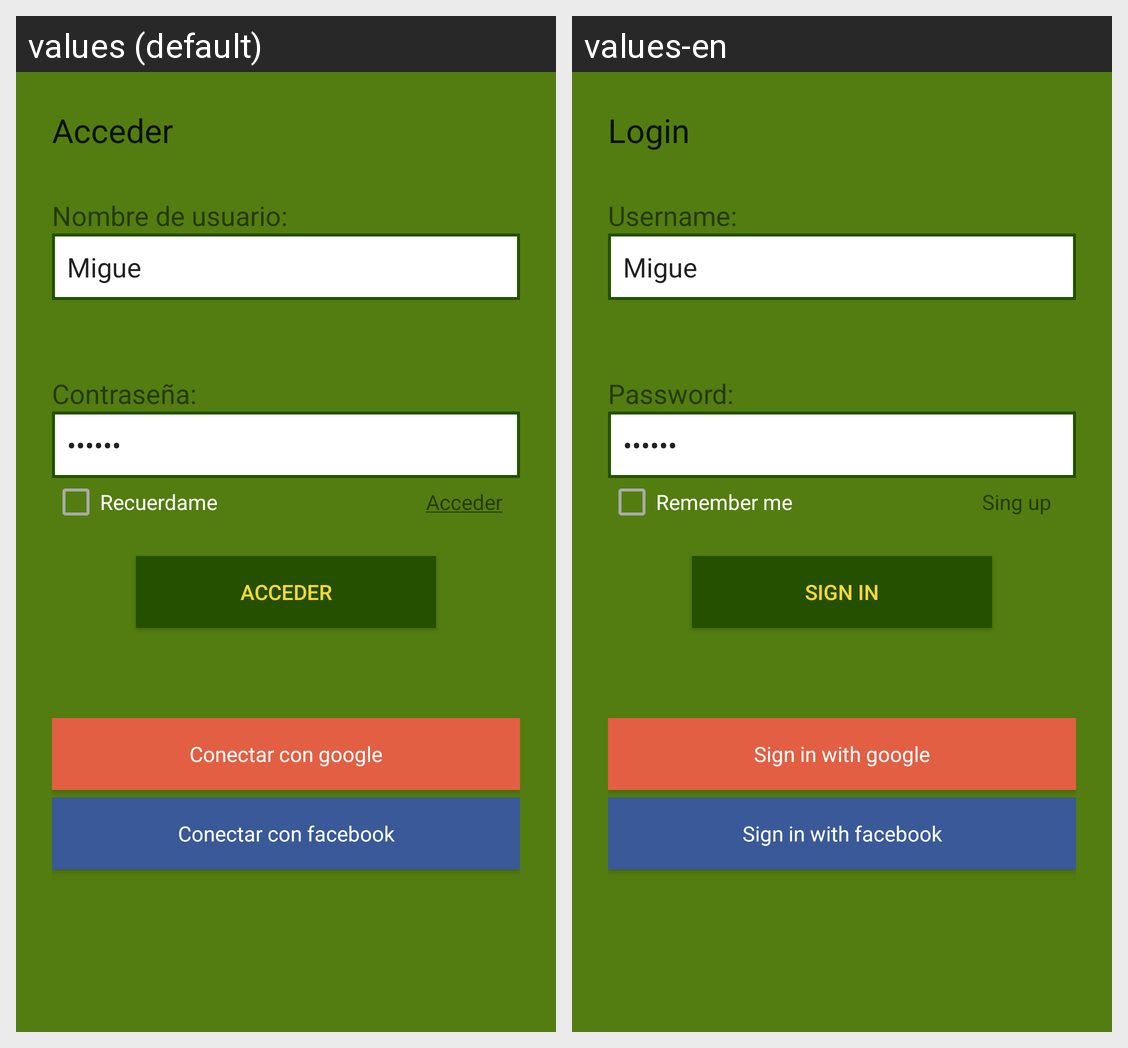

Translations of the strings shown on this Android screen, per locale in the grid:
Android screen res/layout/activity_login.xml rendered under 2 locales, left to right: values (default), values-en. Device: Nexus 5 (rendered at 1080×1920; each locale shown at half size, 540×960, under a caption strip naming it); theme AppTheme.
Strings drawn on this screen, with the default value and each locale's value (text and hints the layout hard-codes, and strings that could not be matched under every locale, appear in the picture but are not listed):

txvSignIn
  values: Acceder
  values-en: Login

txvUser
  values: Nombre de usuario:
  values-en: Username:

txvPassword
  values: Contraseña:
  values-en: Password:

chkRemember
  values: Recuerdame
  values-en: Remember me

txvSingUp
  values: Acceder
  values-en: Sing up

btnSignIn
  values: Acceder
  values-en: Sign in

btnGoogleSign
  values: Conectar con google
  values-en: Sign in with google

btnFacebookSign
  values: Conectar con facebook
  values-en: Sign in with facebook
